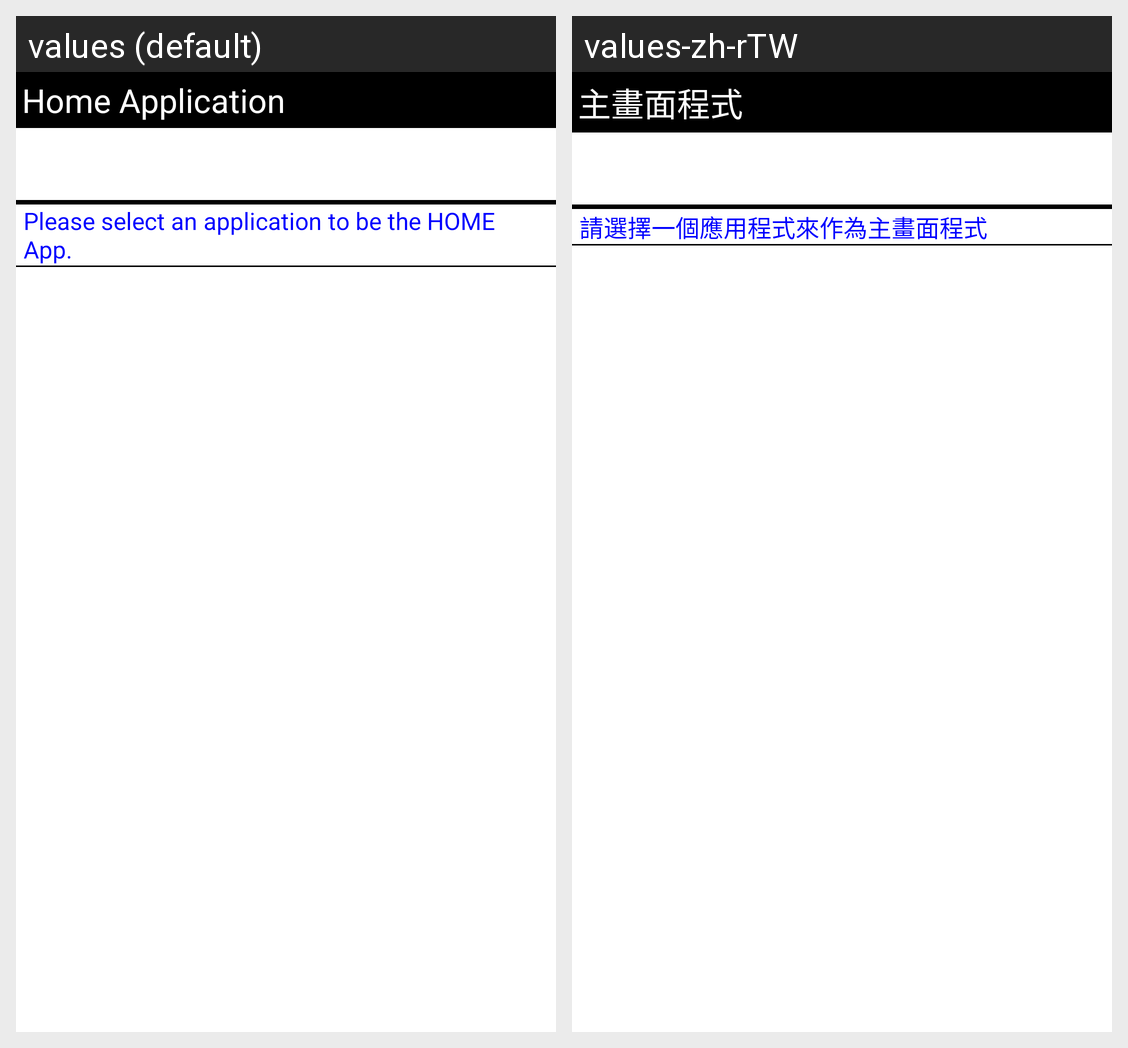

The same Android screen rendered under two of its app's locales, left to right. List the strings drawn on it with the default value and each locale's translation.
Android screen res/layout/target_home_configure.xml rendered under 2 locales, left to right: values (default), values-zh-rTW. Device: Nexus 5 (rendered at 1080×1920; each locale shown at half size, 540×960, under a caption strip naming it); theme Theme.MaterialComponents.DayNight.NoActionBar.
Strings drawn on this screen, with the default value and each locale's value (text and hints the layout hard-codes, and strings that could not be matched under every locale, appear in the picture but are not listed):

title_current_home
  values: Home Application
  values-zh-rTW: 主畫面程式

msg_user_guide
  values: Please select an application to be the HOME App.
  values-zh-rTW: 請選擇一個應用程式來作為主畫面程式
